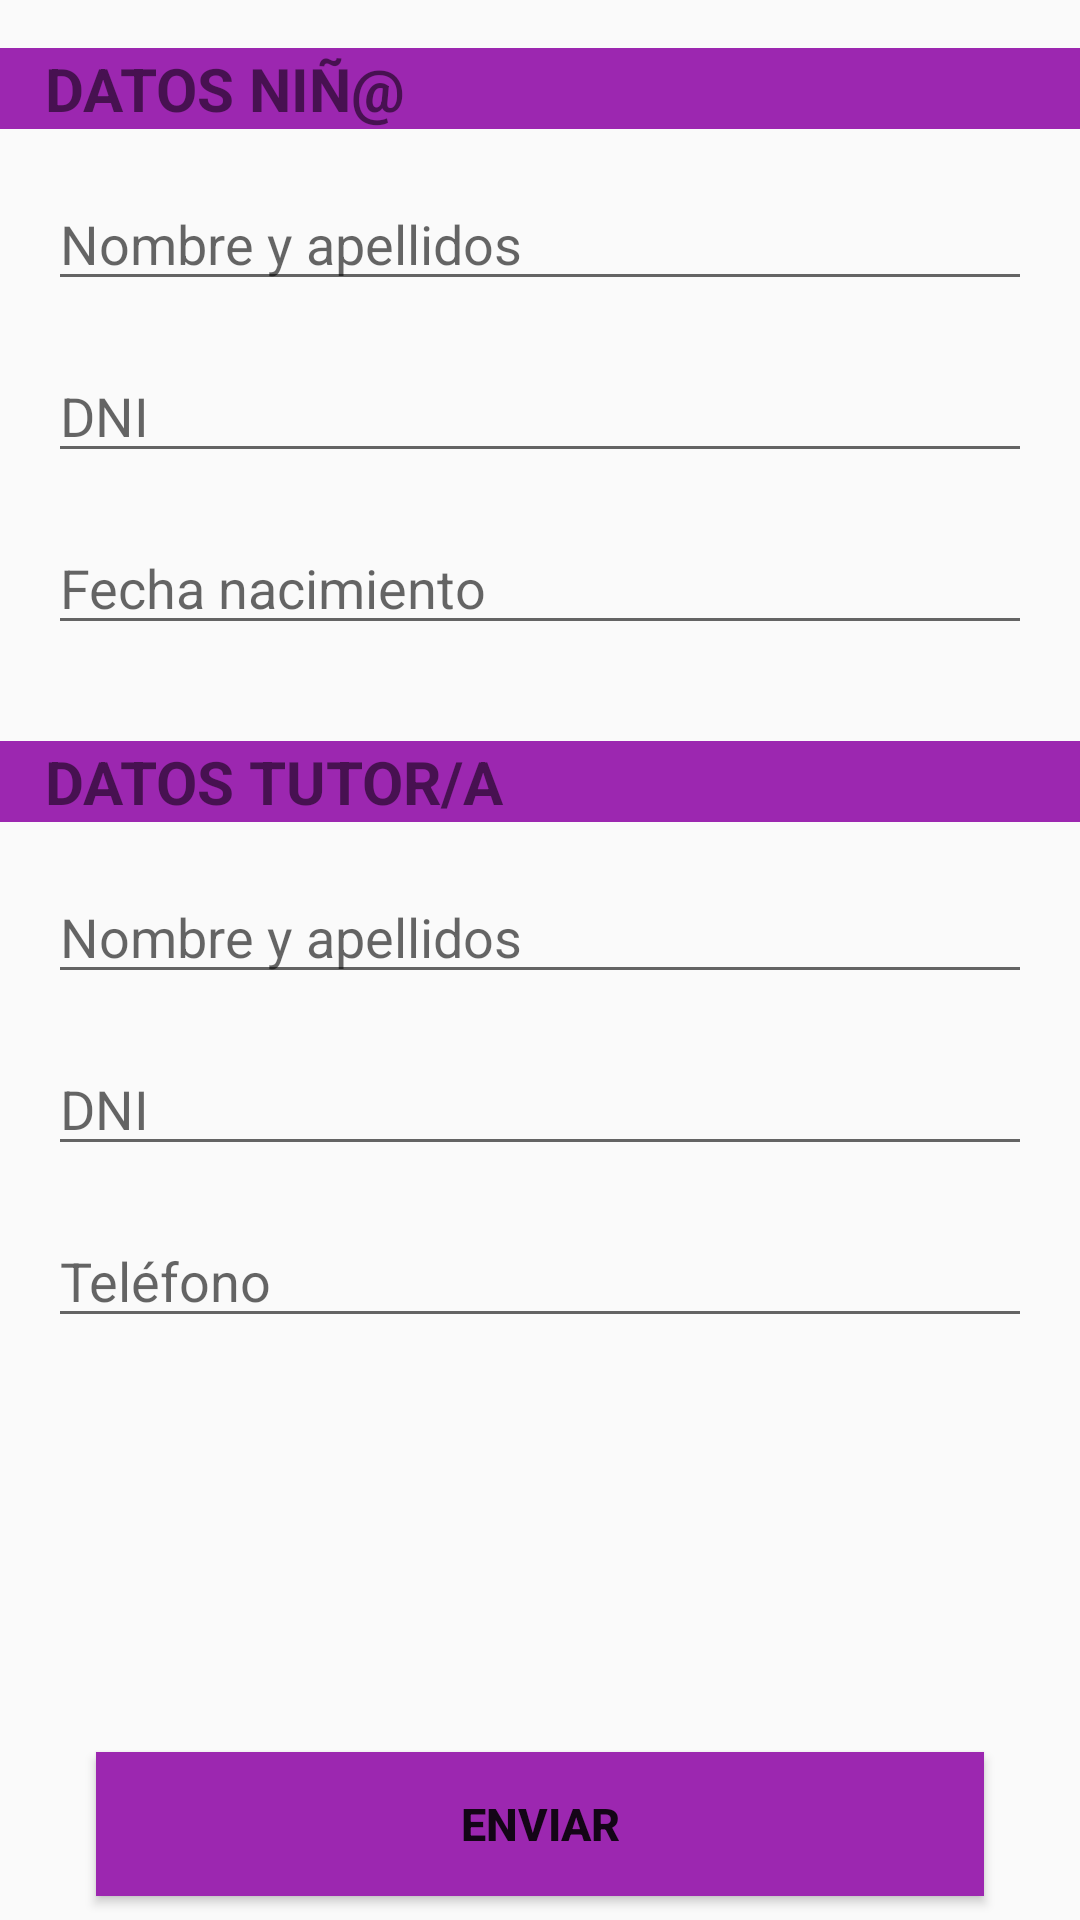

Reconstruct the res/layout file that produces this screen, plus the resources it refers to.
<!-- AndroidManifest.xml: application theme AppTheme -->
<!-- res/layout/fragment_alta.xml -->
<?xml version="1.0" encoding="utf-8"?>
<FrameLayout xmlns:android="http://schemas.android.com/apk/res/android"
    xmlns:app="http://schemas.android.com/apk/res-auto"
    xmlns:tools="http://schemas.android.com/tools"
    android:layout_width="match_parent"
    android:layout_height="match_parent"
    tools:context=".ui.ui.alta.AltaFragment">

    <androidx.constraintlayout.widget.ConstraintLayout
        android:layout_width="match_parent"
        android:layout_height="match_parent">

        <EditText
            android:id="@+id/etDniTutor"
            android:layout_width="0dp"
            android:layout_height="wrap_content"
            android:layout_marginTop="16dp"
            android:ems="10"
            android:hint="DNI"
            android:inputType="textPersonName"
            app:layout_constraintEnd_toEndOf="@+id/eTnombreApellidoTutor"
            app:layout_constraintHorizontal_bias="0.0"
            app:layout_constraintStart_toStartOf="@+id/eTnombreApellidoTutor"
            app:layout_constraintTop_toBottomOf="@+id/eTnombreApellidoTutor" />

        <EditText
            android:id="@+id/eTnombreApellidoTutor"
            android:layout_width="0dp"
            android:layout_height="wrap_content"
            android:layout_marginStart="16dp"
            android:layout_marginTop="16dp"
            android:layout_marginEnd="16dp"
            android:ems="10"
            android:hint="Nombre y apellidos"
            android:inputType=""
            app:layout_constraintEnd_toEndOf="parent"
            app:layout_constraintHorizontal_bias="0.0"
            app:layout_constraintStart_toStartOf="parent"
            app:layout_constraintTop_toBottomOf="@+id/textView6" />

        <TextView
            android:id="@+id/textView2"
            android:layout_width="0dp"
            android:layout_height="wrap_content"
            android:layout_marginTop="16dp"
            android:background="@color/colorPrimary"
            android:paddingLeft="15dp"
            android:textSize="20sp"
            android:textStyle="bold"
            android:text="DATOS NIÑ@"
            app:layout_constraintEnd_toEndOf="parent"
            app:layout_constraintStart_toStartOf="parent"
            app:layout_constraintTop_toTopOf="parent" />

        <EditText
            android:id="@+id/eTnombreApellidoNino"
            android:layout_width="0dp"
            android:layout_height="wrap_content"
            android:layout_marginStart="16dp"
            android:layout_marginTop="16dp"
            android:layout_marginEnd="16dp"
            android:ems="10"
            android:hint="Nombre y apellidos"
            android:inputType=""
            app:layout_constraintEnd_toEndOf="parent"
            app:layout_constraintHorizontal_bias="0.0"
            app:layout_constraintStart_toStartOf="parent"
            app:layout_constraintTop_toBottomOf="@+id/textView2" />

        <Button
            android:id="@+id/botonEnviar"
            android:layout_width="0dp"
            android:layout_height="wrap_content"
            android:layout_marginStart="32dp"
            android:layout_marginEnd="32dp"
            android:layout_marginBottom="8dp"
            android:text="Enviar"
            android:textStyle="bold"
            android:textSize="15dp"
            android:onClick="onClick"
            android:background="@color/colorPrimary"
            app:layout_constraintBottom_toBottomOf="parent"
            app:layout_constraintEnd_toEndOf="parent"
            app:layout_constraintStart_toStartOf="parent" />

        <EditText
            android:id="@+id/etDniNino"
            android:layout_width="0dp"
            android:layout_height="wrap_content"
            android:layout_marginTop="16dp"
            android:ems="10"
            android:hint="DNI"
            android:inputType="textPersonName"
            app:layout_constraintEnd_toEndOf="@+id/eTnombreApellidoNino"
            app:layout_constraintStart_toStartOf="@+id/eTnombreApellidoNino"
            app:layout_constraintTop_toBottomOf="@+id/eTnombreApellidoNino" />

        <EditText
            android:id="@+id/etFechaNacimientoNino"
            android:layout_width="0dp"
            android:layout_height="wrap_content"
            android:layout_marginTop="16dp"
            android:ems="10"
            android:hint="Fecha nacimiento"
            android:inputType="date"
            app:layout_constraintEnd_toEndOf="@+id/etDniNino"
            app:layout_constraintStart_toStartOf="@+id/etDniNino"
            app:layout_constraintTop_toBottomOf="@+id/etDniNino" />

        <TextView
            android:id="@+id/textView6"
            android:layout_width="0dp"
            android:layout_height="wrap_content"
            android:layout_marginTop="32dp"
            android:background="@color/colorPrimary"
            android:paddingLeft="15dp"
            android:text="DATOS TUTOR/A"
            android:textSize="20sp"
            android:textStyle="bold"
            app:layout_constraintEnd_toEndOf="parent"
            app:layout_constraintStart_toStartOf="parent"
            app:layout_constraintTop_toBottomOf="@+id/etFechaNacimientoNino" />

        <EditText
            android:id="@+id/etTelefonoTutor"
            android:layout_width="0dp"
            android:layout_height="wrap_content"
            android:layout_marginTop="16dp"
            android:ems="10"
            android:hint="Teléfono"
            android:inputType="phone"
            app:layout_constraintEnd_toEndOf="@+id/etDniTutor"
            app:layout_constraintStart_toStartOf="@+id/etDniTutor"
            app:layout_constraintTop_toBottomOf="@+id/etDniTutor" />


    </androidx.constraintlayout.widget.ConstraintLayout>
</FrameLayout>
<!-- resources referenced by this layout -->
<resources>
  <color name="colorPrimary">#9c27b0</color>
  <style name="AppTheme" parent="Theme.AppCompat.Light.DarkActionBar">
          
          <item name="colorPrimary">@color/colorPrimary</item>
          <item name="colorPrimaryDark">@color/colorPrimaryDark</item>
          <item name="colorAccent">@color/colorAccent</item>
      </style>
  <color name="colorPrimaryDark">#6A0080</color>
  <color name="colorAccent">#d05ce3</color>
</resources>
